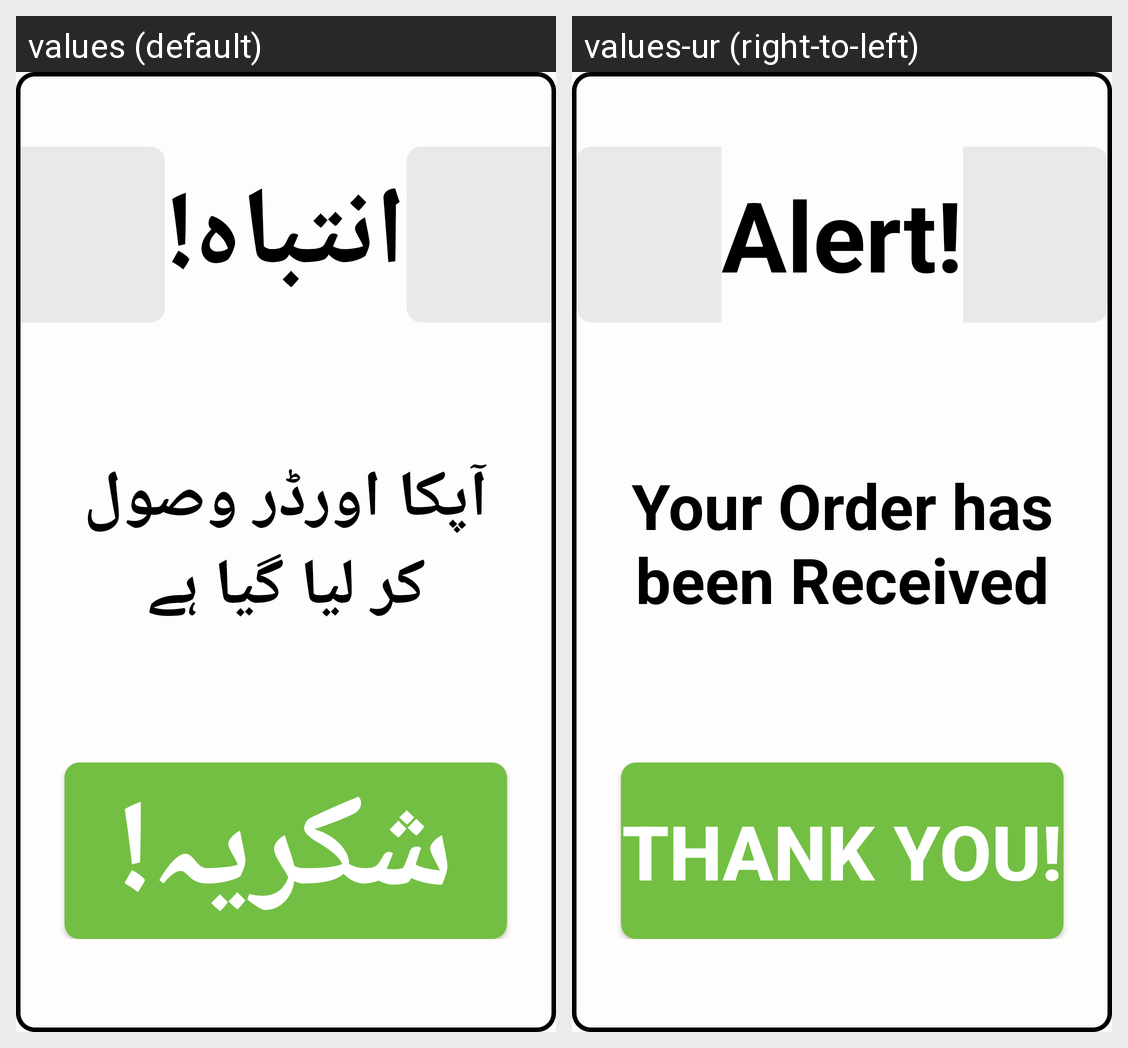

Locale-by-locale string values for the Android screen shown in this grid:
Android screen res/layout/popup_info.xml rendered under 2 locales, left to right: values (default), values-ur (right-to-left). Device: Nexus 5 (rendered at 1080×1920; each locale shown at half size, 540×960, under a caption strip naming it); theme AppTheme.
Strings drawn on this screen, with the default value and each locale's value (text and hints the layout hard-codes, and strings that could not be matched under every locale, appear in the picture but are not listed):

alert
  values: انتباہ!
  values-ur: Alert!

order_received
  values: آپکا اورڈر وصول کر لیا گیا ہے
  values-ur: Your Order has been Received

thankyou
  values: شکریہ!
  values-ur: Thank You!
